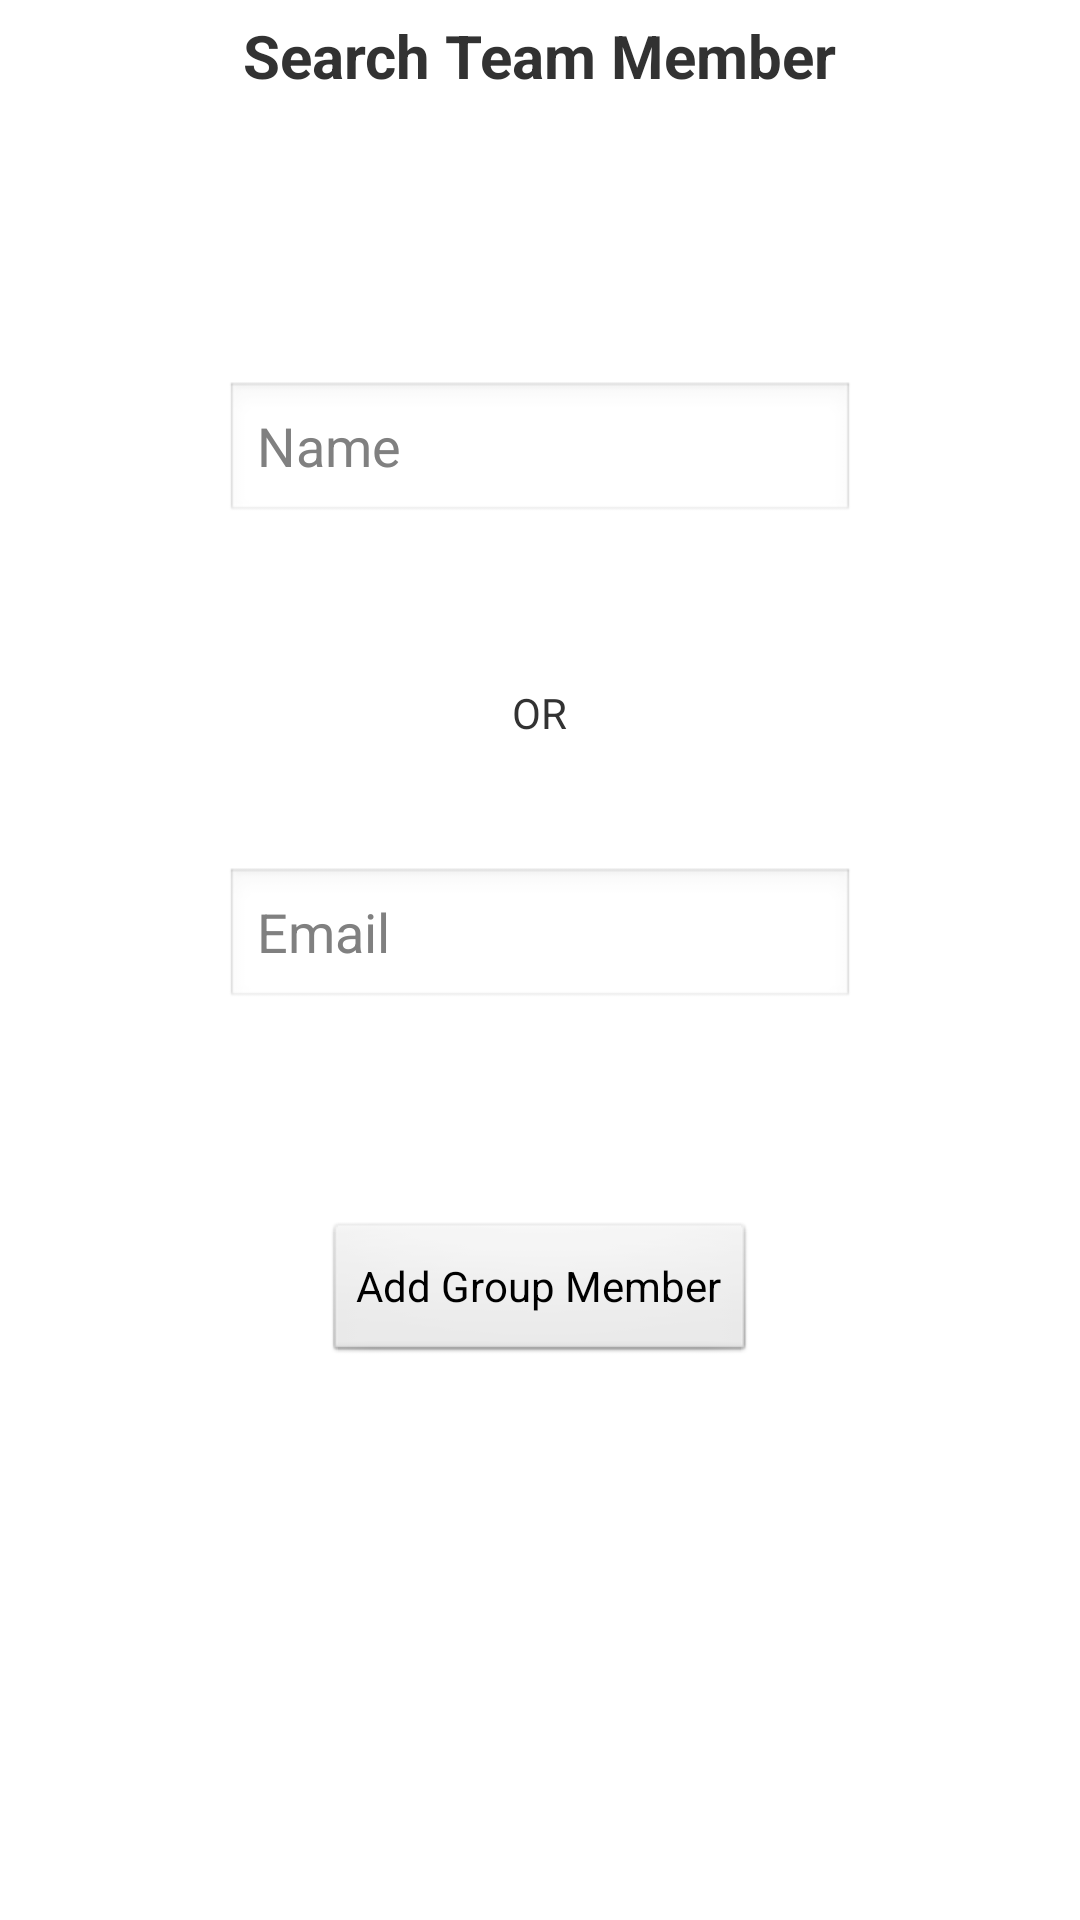

Here is an Android app screen rendered from its layout file. Give the layout XML and the strings, colors and styles it references.
<!-- AndroidManifest.xml: application theme AppTheme -->
<!-- res/layout/add_team_member.xml -->
<?xml version="1.0" encoding="utf-8"?>
<ScrollView xmlns:android="http://schemas.android.com/apk/res/android"
            android:layout_width="fill_parent"
            android:layout_height="fill_parent" >

    <RelativeLayout xmlns:android="http://schemas.android.com/apk/res/android"
                    android:layout_width="match_parent"
                    android:layout_height="match_parent">

        <TextView
            android:id="@+id/addTeamMemberTitleTextView"
            android:layout_width="wrap_content"
            android:layout_height="wrap_content"
            android:layout_alignParentTop="true"
            android:text="Search Team Member"
            android:textSize="20sp"
            android:layout_marginTop="5dp"
            android:layout_centerHorizontal="true"
            android:textStyle="bold"
            android:typeface="normal"/>

        <EditText
                android:layout_width="wrap_content"
                android:layout_height="wrap_content"
                android:inputType="textPersonName"
                android:hint="Name"
                android:ems="10"
                android:id="@+id/addPersonName"
                android:layout_alignParentTop="true"
                android:layout_centerHorizontal="true"
                android:layout_marginTop="127dp"/>
        <EditText
                android:layout_width="wrap_content"
                android:layout_height="wrap_content"
                android:inputType="textEmailAddress"
                android:ems="10"
                android:id="@+id/addPersonEmail"
                android:hint="Email"
                android:layout_below="@+id/addPersonName"
                android:layout_alignLeft="@+id/addPersonName"
                android:layout_alignStart="@+id/addPersonName"
                android:layout_marginTop="114dp"/>

        <TextView
                android:layout_width="wrap_content"
                android:layout_height="wrap_content"
                android:text="OR"
                android:id="@+id/textView"
                android:layout_below="@+id/addPersonName"
                android:layout_centerHorizontal="true"
                android:layout_marginTop="53dp"/>

        <Button
                android:layout_width="wrap_content"
                android:layout_height="wrap_content"
                android:text="Add Group Member"
                android:id="@+id/btnSearchAndAddGroupMember"
                android:layout_alignParentBottom="true"
                android:layout_centerHorizontal="true"
                android:layout_below="@id/addPersonEmail"
                android:layout_marginTop="35dp"
                android:layout_marginBottom="35dp"
                android:onClick="onButtonClick"/>
    </RelativeLayout>
</ScrollView>
<!-- resources referenced by this layout -->
<resources>
  <style name="AppTheme" parent="AppBaseTheme">
          
      </style>
  <style name="AppBaseTheme" parent="android:Theme.Light">
          
      </style>
</resources>
